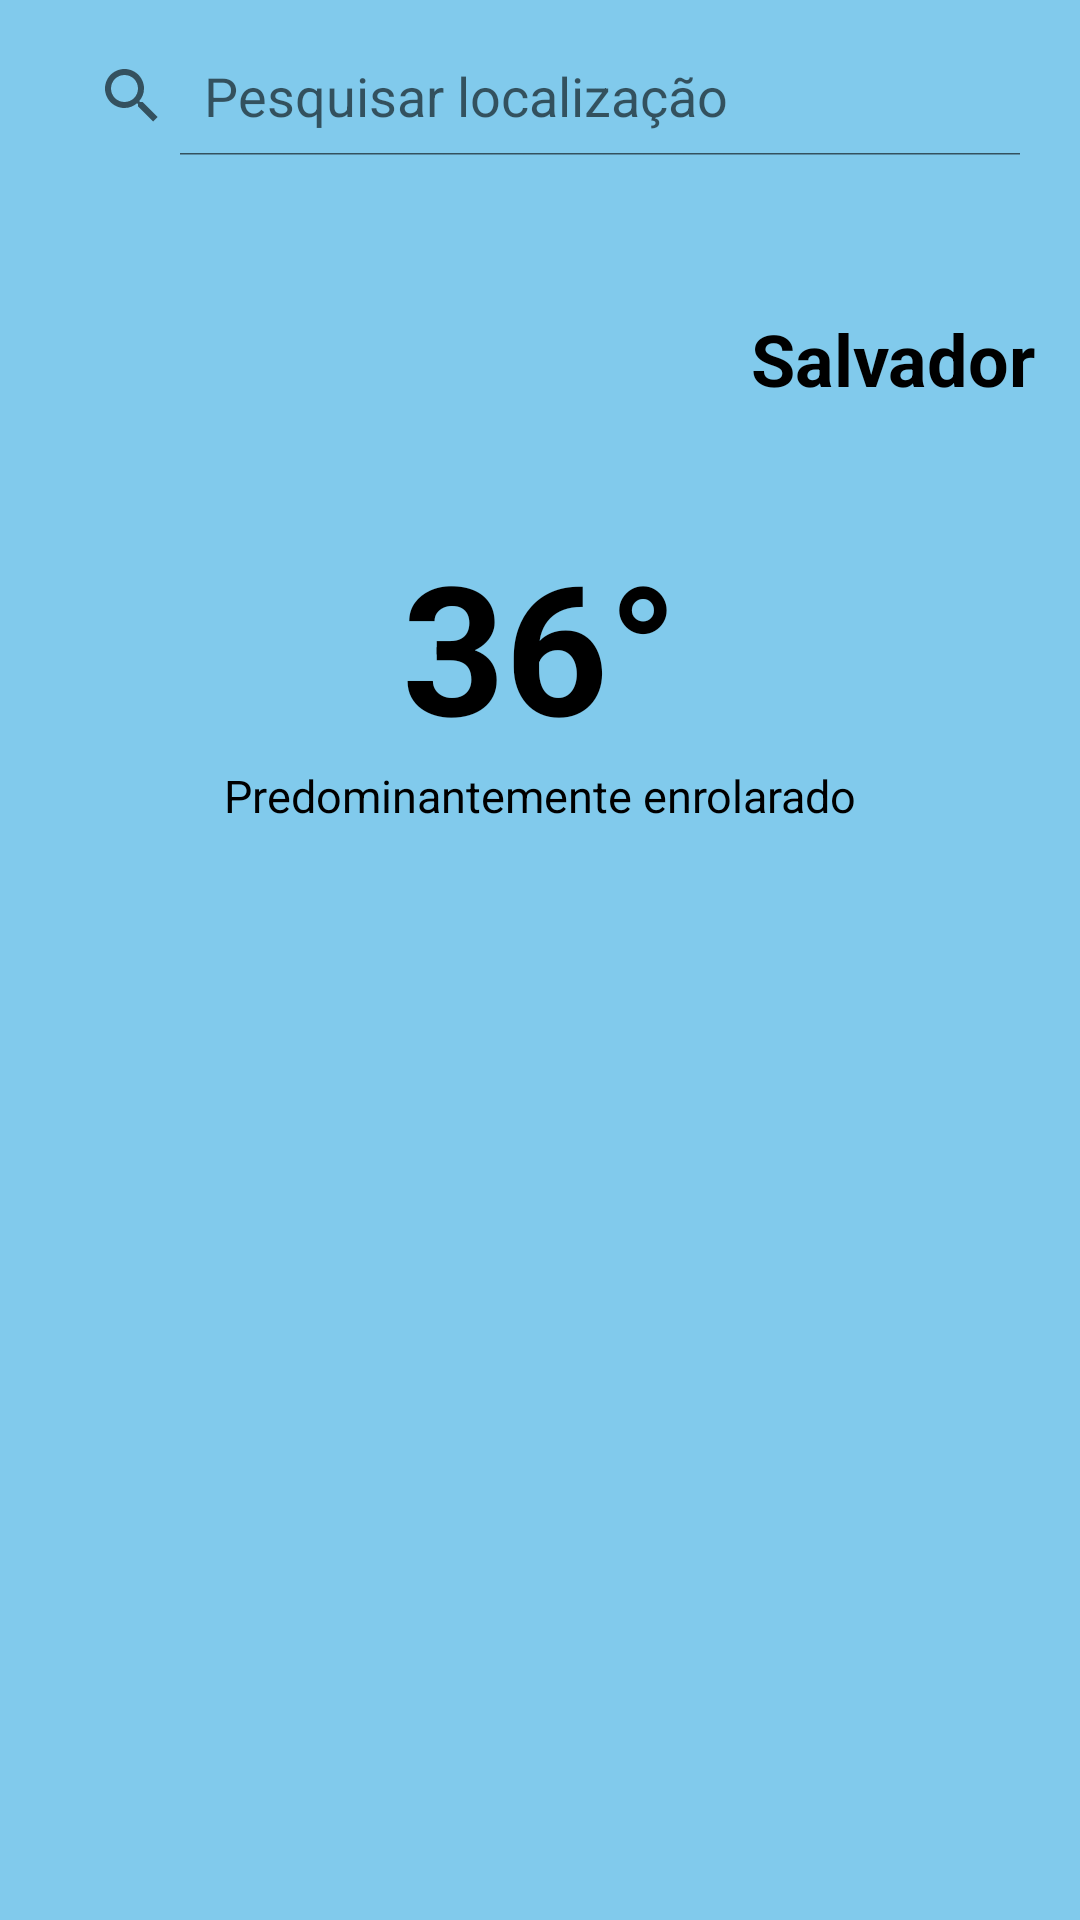

This screen was rendered from an Android layout file. Write that file and the resources it references.
<!-- AndroidManifest.xml: activity theme Theme.WeatherForecast -->
<!-- res/layout/activity_main.xml -->
<?xml version="1.0" encoding="utf-8"?>
<androidx.constraintlayout.widget.ConstraintLayout xmlns:android="http://schemas.android.com/apk/res/android"
    xmlns:app="http://schemas.android.com/apk/res-auto"
    xmlns:tools="http://schemas.android.com/tools"
    android:layout_width="match_parent"
    android:layout_height="match_parent"
    tools:context=".MainActivity">

    <LinearLayout
        android:layout_width="match_parent"
        android:layout_height="match_parent"
        android:background="#81CAEC"
        android:orientation="vertical">

        <SearchView
            android:id="@+id/search_view"
            android:layout_width="match_parent"
            android:layout_height="wrap_content"
            android:layout_margin="8dp"
            android:iconifiedByDefault="false"
            android:padding="4dp"
            android:queryHint="Pesquisar localização" />

        <LinearLayout
            android:layout_width="match_parent"
            android:layout_height="wrap_content"
            android:orientation="horizontal">

            <ImageView
                android:id="@+id/image_sun"
                android:layout_width="95dp"
                android:layout_height="111dp"
                android:layout_marginStart="15dp"
                android:src="@drawable/image_sun_64x"/>

            <TextView
                android:id="@+id/name_location"
                android:layout_width="match_parent"
                android:layout_height="wrap_content"
                android:gravity="end"
                android:layout_gravity="center"
                android:textColor="#000"
                android:layout_marginEnd="15dp"
                android:text="@string/text_salvador"
                android:textSize="24sp"
                android:textStyle="bold" />
        </LinearLayout>

        <TextView
            android:id="@+id/text_number_degree"
            android:layout_width="match_parent"
            android:layout_height="wrap_content"
            android:gravity="center"
            android:textColor="#000"
            android:text="@string/number_36_degree"
            android:textStyle="bold"
            android:textSize="60sp"/>

        <TextView
            android:id="@+id/text_about_climate"
            android:layout_width="match_parent"
            android:layout_height="wrap_content"
            android:gravity="center"
            android:textColor="#000"
            android:text="@string/text_about_climate"
            android:textSize="15sp"/>
    </LinearLayout>

</androidx.constraintlayout.widget.ConstraintLayout>
<!-- resources referenced by this layout -->
<resources>
  <string name="number_36_degree">36°</string>
  <string name="text_about_climate">Predominantemente enrolarado</string>
  <string name="text_salvador">Salvador</string>
  <style name="Theme.WeatherForecast" parent="android:Theme.Material.Light" />
</resources>
